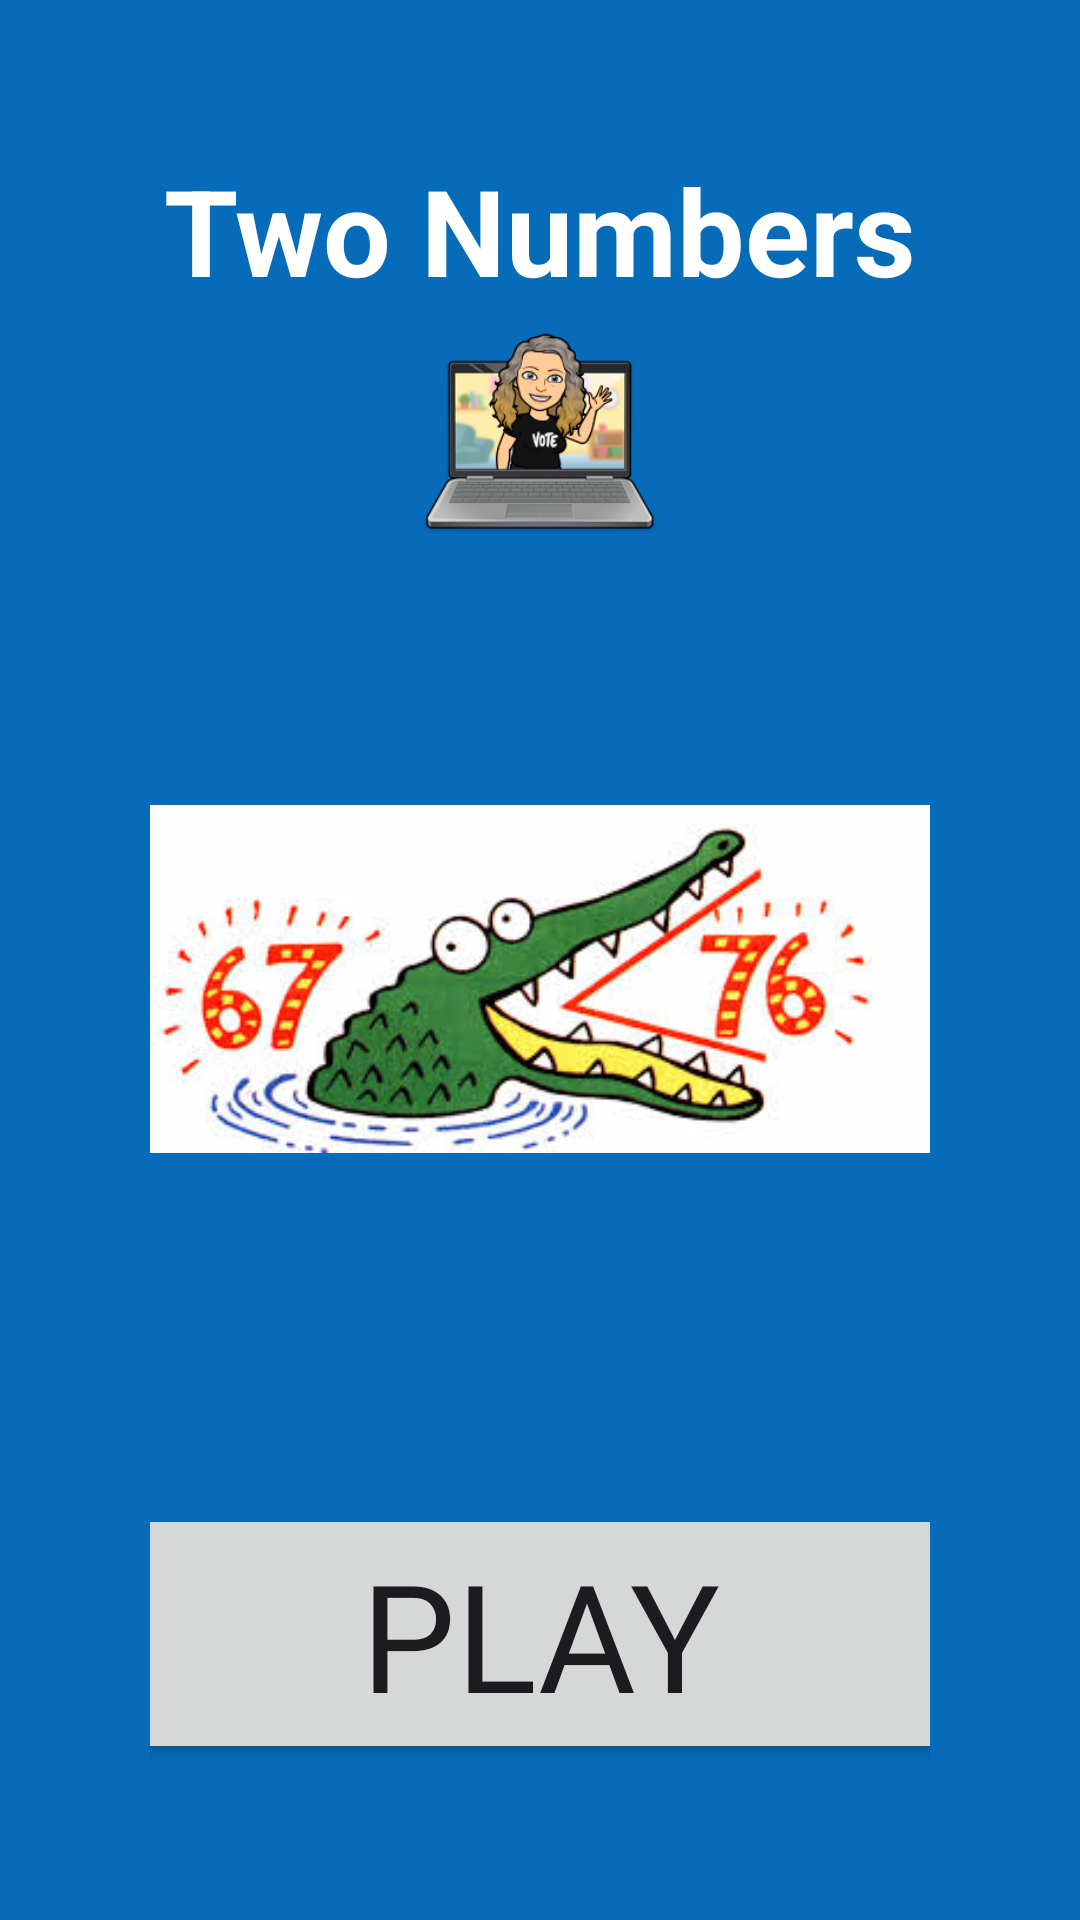

The Android layout XML behind this screen, and the referenced resources:
<!-- AndroidManifest.xml: application theme Theme.TowNumbers -->
<!-- res/layout/activity_main.xml -->
<?xml version="1.0" encoding="utf-8"?>
<LinearLayout xmlns:android="http://schemas.android.com/apk/res/android"
    xmlns:app="http://schemas.android.com/apk/res-auto"
    xmlns:tools="http://schemas.android.com/tools"
    android:layout_width="match_parent"
    android:layout_height="match_parent"
    android:orientation="vertical"
    android:background="#066bb9"
    android:gravity="center_horizontal"
    android:padding="50dp"
    tools:context=".MainActivity">

    <TextView
        android:layout_width="286dp"
        android:id="@+id/tvTitle"
        android:layout_height="wrap_content"
        android:gravity="center_horizontal"
        android:text="Two Numbers"
        android:textColor="#FFFFFF"
        android:textSize="40sp"
        android:textStyle="bold" />


    <ImageView
        android:id="@+id/imageView2"
        android:layout_width="112dp"
        android:layout_height="78dp"
        app:srcCompat="@drawable/logo" />

    <ImageView
        android:id="@+id/imageView"
        android:layout_width="match_parent"
        android:layout_height="wrap_content"
        android:layout_marginTop="70dp"

        app:srcCompat="@drawable/twonumbers" />

    <Button
        android:id="@+id/bPlay"
        android:layout_width="277dp"
        android:layout_height="wrap_content"
        android:layout_marginTop="100sp"
        android:fontFamily="@font/shadows"
        android:text="Play"
        android:textSize="50sp" />



</LinearLayout>
<!-- resources referenced by this layout -->
<resources>
  <!-- drawable logo: png bitmap (drawable, 39415 bytes) -->
  <!-- drawable twonumbers: jpeg bitmap (drawable, 14826 bytes) -->
  <style name="Theme.TowNumbers" parent="Base.Theme.TowNumbers" />
  <style name="Base.Theme.TowNumbers" parent="Theme.Material3.DayNight.NoActionBar">
          
          
      </style>
</resources>
